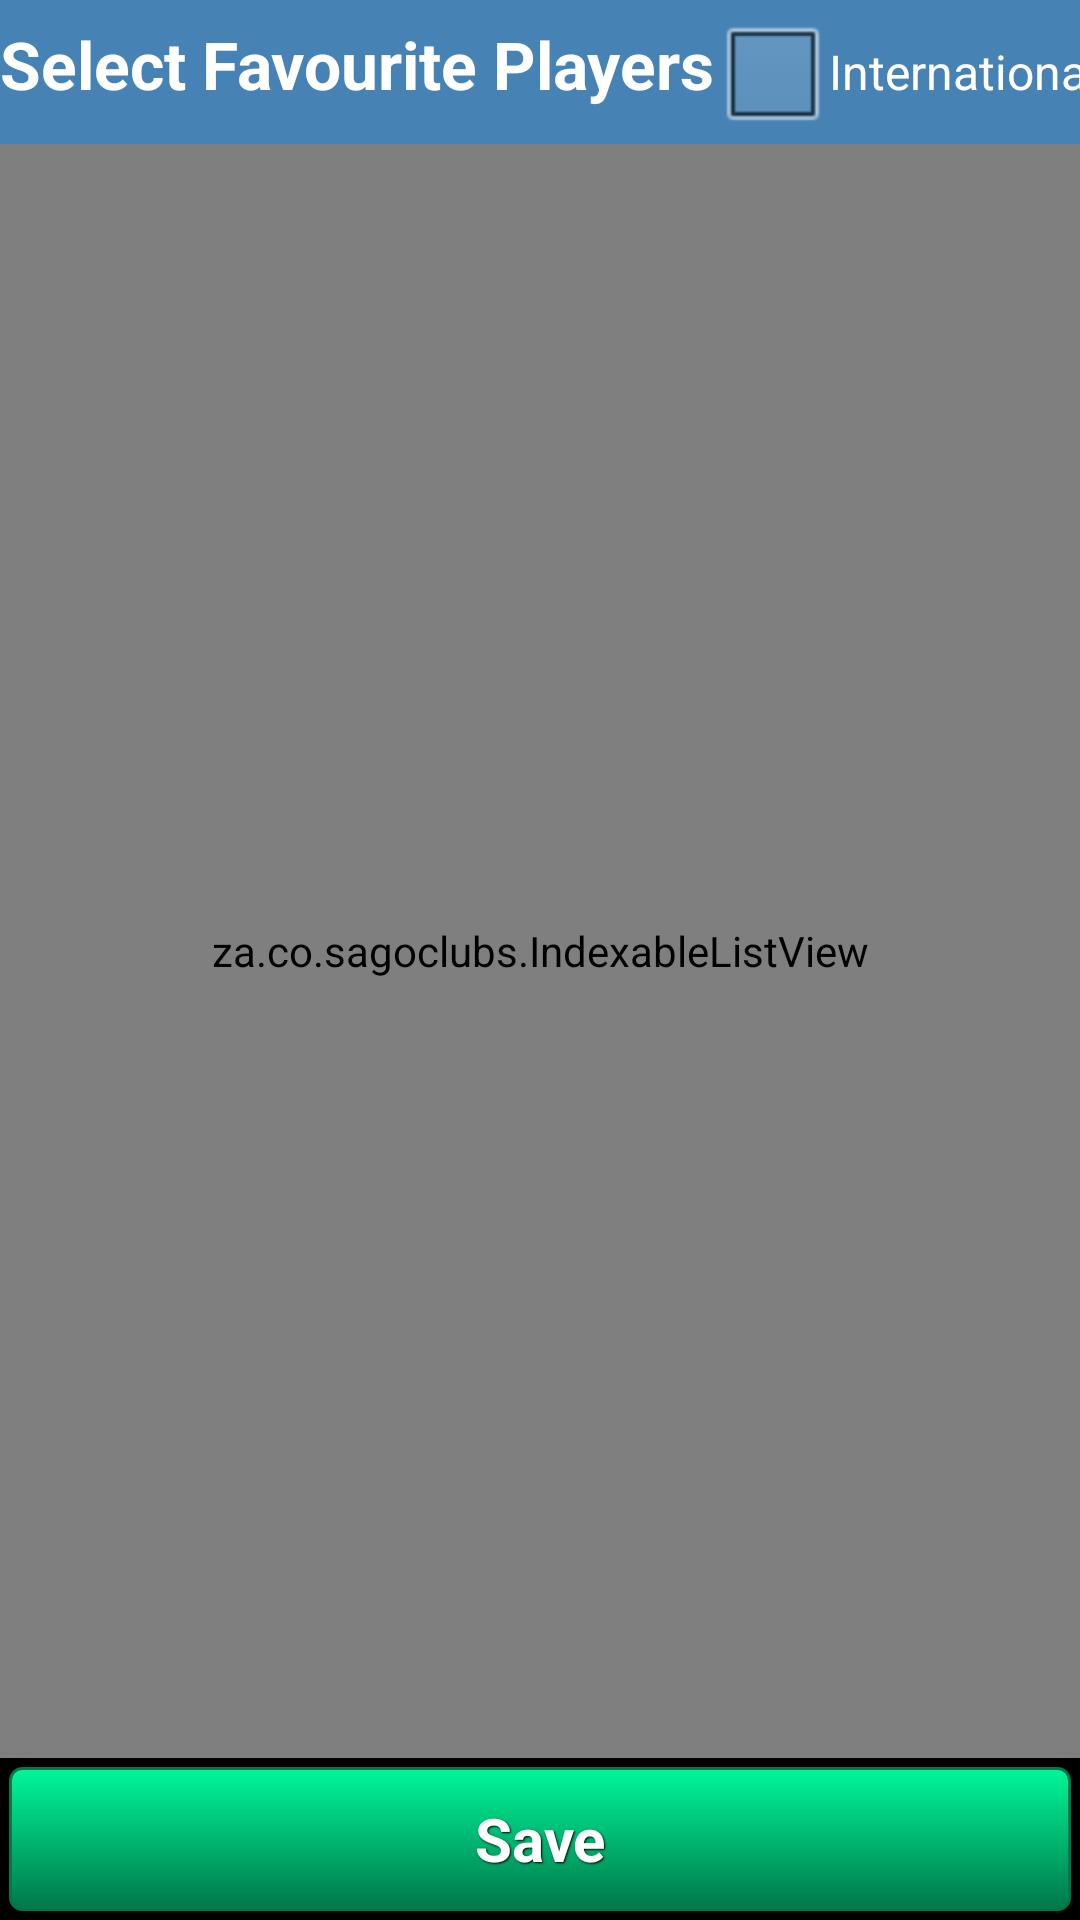

Layout XML and referenced resources for this Android screen:
<!-- AndroidManifest.xml: application theme android:Theme.NoTitleBar -->
<!-- res/layout/select_favourite_players.xml -->
<?xml version="1.0" encoding="utf-8"?>

<LinearLayout xmlns:android="http://schemas.android.com/apk/res/android"
    android:layout_width="fill_parent"
    android:layout_height="fill_parent"
    android:orientation="vertical">

    <LinearLayout
        android:layout_width="match_parent"
        android:layout_height="wrap_content"
        android:background="@color/SteelBlue">

        <TextView
            android:layout_width="wrap_content"
            android:layout_height="wrap_content"
            android:background="@color/SteelBlue"
            android:textColor="@color/White"
            android:text="@string/select_favourite_players"
            android:textAppearance="?android:attr/textAppearanceLarge"
            android:textStyle="bold" />

        <Space
            android:layout_width="0dp"
            android:layout_height="0dp"
            android:layout_weight="1" />

        <CheckBox
            android:id="@+id/chkInternational"
            android:layout_width="wrap_content"
            android:layout_height="wrap_content"
            android:text="@string/international" />

    </LinearLayout>

    <za.co.sagoclubs.IndexableListView
        android:id="@+id/lsvSelectFavouritePlayers"
        android:layout_width="match_parent"
        android:layout_height="0dp"
        android:addStatesFromChildren="true"
        android:choiceMode="multipleChoice"
        android:headerDividersEnabled="true"
        android:layout_weight="0.9">
    </za.co.sagoclubs.IndexableListView>

    <LinearLayout
        android:layout_width="match_parent"
        android:layout_height="wrap_content">

        <Button
            android:id="@+id/btnSave"
            style="@style/ButtonText"
            android:background="@drawable/green_button"
            android:layout_width="fill_parent"
            android:layout_height="wrap_content"
            android:text="@string/save"
            android:minHeight="48dp"
            android:textStyle="bold" />

    </LinearLayout>

</LinearLayout>
<!-- resources referenced by this layout -->
<resources>
  <color name="SteelBlue">#4682B4</color>
  <color name="White">#FFFFFF</color>
  <!-- drawable green_button (drawable) -->
  <?xml version="1.0" encoding="utf-8"?>
  
  <selector xmlns:android="http://schemas.android.com/apk/res/android">
      <item android:state_pressed="true" >
          <shape>
              <solid
                  android:color="#00f799" />
              <stroke
                  android:width="1dp"
                  android:color="#007749" />
              <corners
                  android:radius="3dp" />
              <padding
                  android:left="10dp"
                  android:top="10dp"
                  android:right="10dp"
                  android:bottom="10dp" />
          </shape>
      </item>
      <item>
          <shape>
              <gradient
                  android:startColor="#00f799"
                  android:endColor="#007749"
                  android:angle="270" />
              <stroke
                  android:width="1dp"
                  android:color="#007749" />
              <corners
                  android:radius="4dp" />
              <padding
                  android:left="10dp"
                  android:top="10dp"
                  android:right="10dp"
                  android:bottom="10dp" />
          </shape>
      </item>
  </selector>
  <string name="international">International</string>
  <string name="save">Save</string>
  <string name="select_favourite_players">Select Favourite Players</string>
  <style name="ButtonText">
          <item name="android:layout_width">fill_parent</item>
          <item name="android:layout_height">wrap_content</item>
          <item name="android:textColor">#ffffff</item>
          <item name="android:gravity">center</item>
          <item name="android:layout_margin">3dp</item>
          <item name="android:textSize">20sp</item>
          <item name="android:textStyle">bold</item>
          <item name="android:shadowColor">#000000</item>
          <item name="android:shadowDx">1</item>
          <item name="android:shadowDy">1</item>
          <item name="android:shadowRadius">1</item>
      </style>
</resources>
